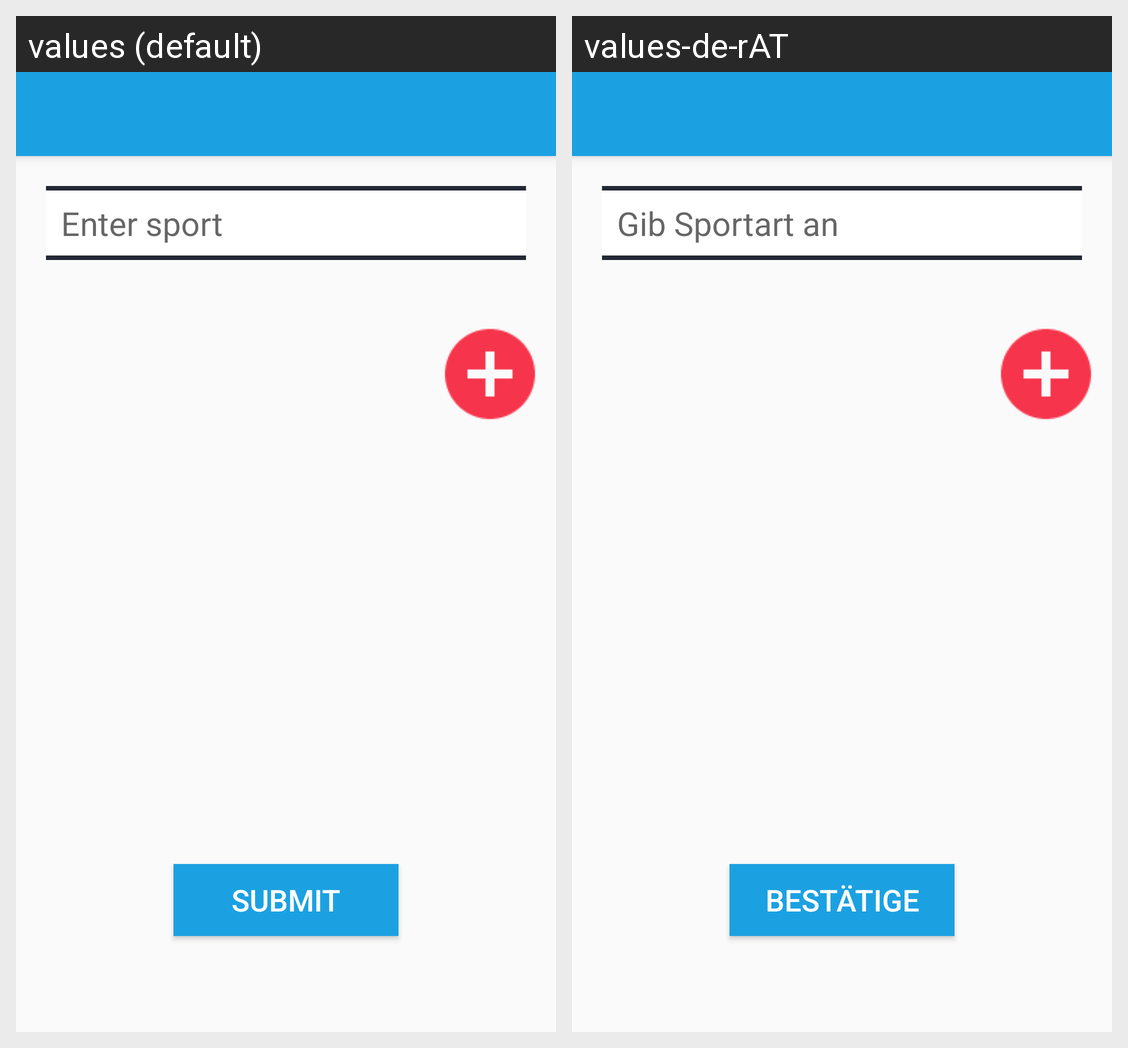

Translations of the strings shown on this Android screen, per locale in the grid:
Android screen res/layout/activity_adding_data.xml rendered under 2 locales, left to right: values (default), values-de-rAT. Device: Nexus 5 (rendered at 1080×1920; each locale shown at half size, 540×960, under a caption strip naming it); theme Theme.Sports_app.
Strings drawn on this screen, with the default value and each locale's value (text and hints the layout hard-codes, and strings that could not be matched under every locale, appear in the picture but are not listed):

et_addingdata_sport_text
  values: Enter sport
  values-de-rAT: Gib Sportart an

btn_addingdata_submit_text
  values: Submit
  values-de-rAT: Bestätige
